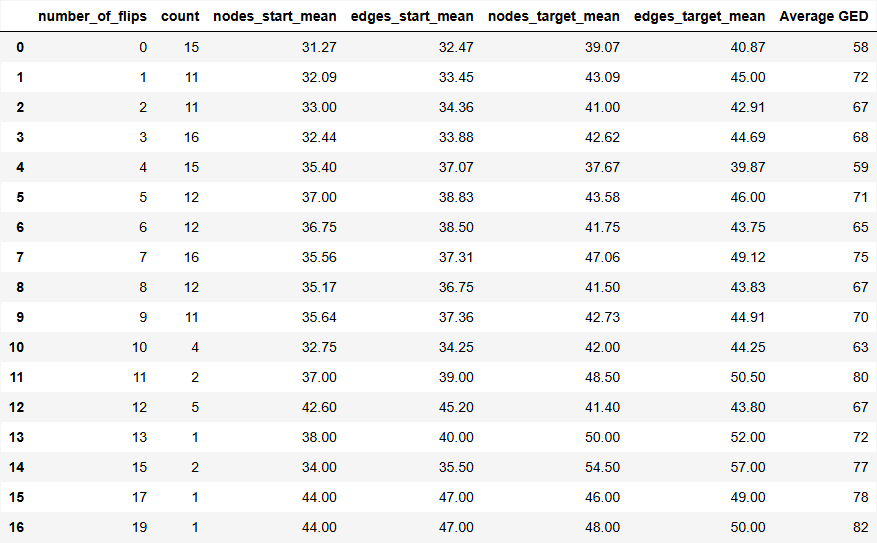

Data behind this chart, as committed beside it:
number_of_flips, count, nodes_start_mean, edges_start_mean, nodes_target_mean, edges_target_mean, Average GED
0, 15, 31.27, 32.47, 39.07, 40.87, 58
1, 11, 32.09, 33.45, 43.09, 45.0, 72
2, 11, 33.0, 34.36, 41.0, 42.91, 67
3, 16, 32.44, 33.88, 42.62, 44.69, 68
4, 15, 35.4, 37.07, 37.67, 39.87, 59
5, 12, 37.0, 38.83, 43.58, 46.0, 71
6, 12, 36.75, 38.5, 41.75, 43.75, 65
7, 16, 35.56, 37.31, 47.06, 49.12, 75
8, 12, 35.17, 36.75, 41.5, 43.83, 67
9, 11, 35.64, 37.36, 42.73, 44.91, 70
10, 4, 32.75, 34.25, 42.0, 44.25, 63
11, 2, 37.0, 39.0, 48.5, 50.5, 80
12, 5, 42.6, 45.2, 41.4, 43.8, 67
13, 1, 38.0, 40.0, 50.0, 52.0, 72
15, 2, 34.0, 35.5, 54.5, 57.0, 77
17, 1, 44.0, 47.0, 46.0, 49.0, 78
19, 1, 44.0, 47.0, 48.0, 50.0, 82
